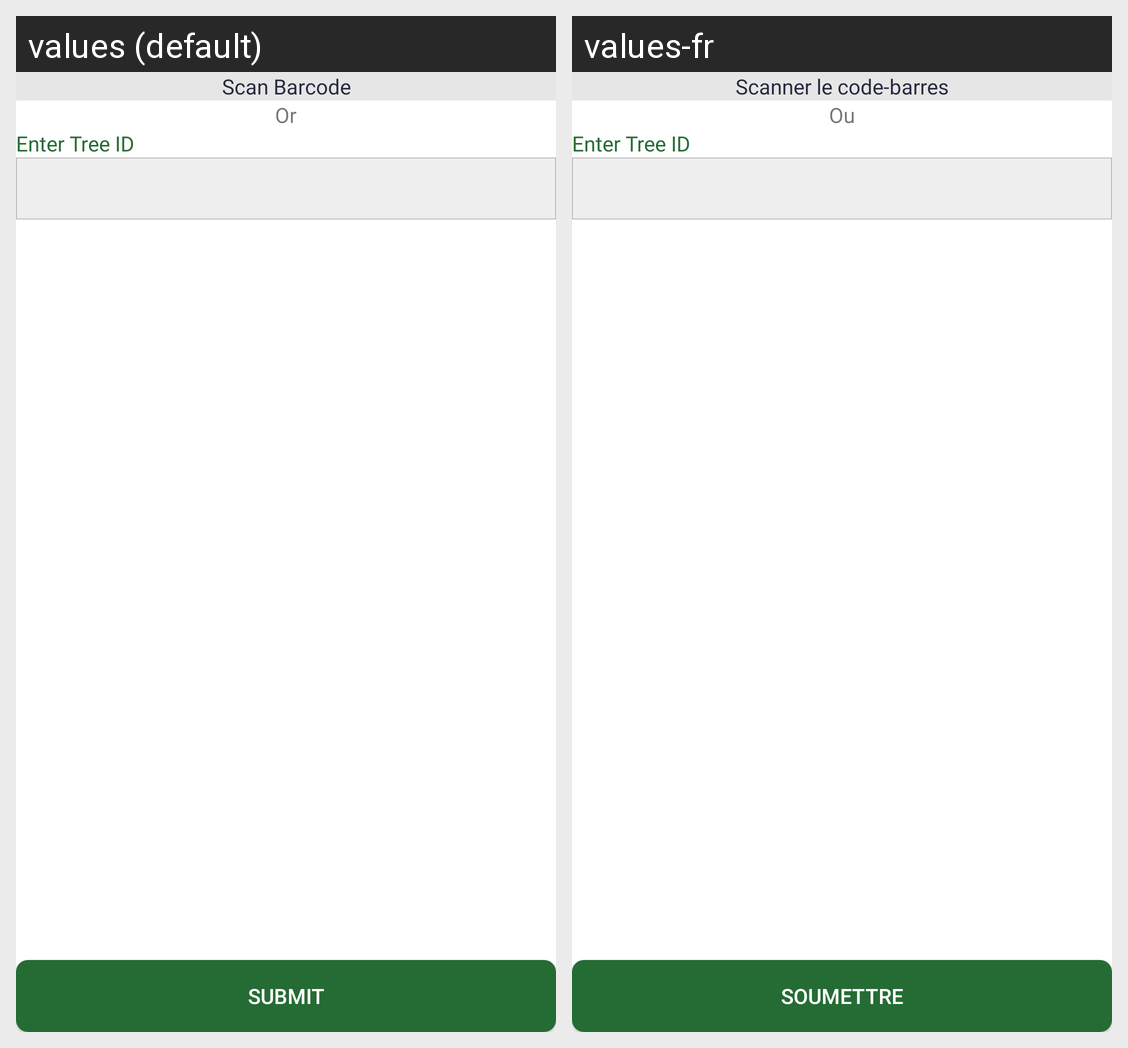

Strings drawn on this Android screen and how each of the app's shown locales translates them:
Android screen res/layout/fragment_log_cutting.xml rendered under 2 locales, left to right: values (default), values-fr. Device: Nexus 5 (rendered at 1080×1920; each locale shown at half size, 540×960, under a caption strip naming it); theme AppTheme.
Strings drawn on this screen, with the default value and each locale's value (text and hints the layout hard-codes, and strings that could not be matched under every locale, appear in the picture but are not listed):

submit
  values: Submit
  values-fr: Soumettre

scan_barcod
  values: Scan Barcode
  values-fr: Scanner le code-barres

or
  values: Or
  values-fr: Ou

enter_tree_id
  values: Enter Tree ID
  values-fr: Enter Tree ID
